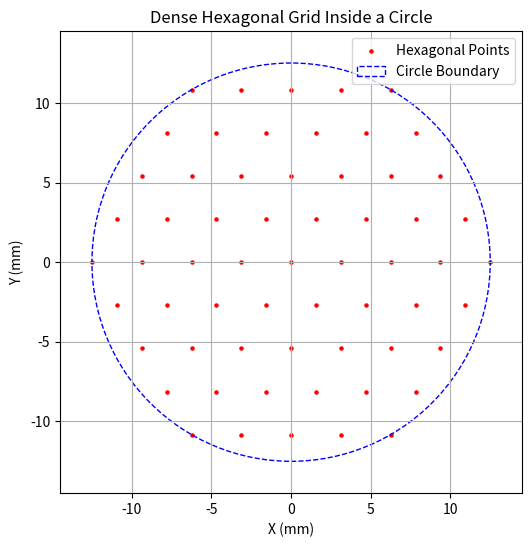

Source code (Python):
import numpy as np
import matplotlib.pyplot as plt



n = 120
binary_str = format(n, '08b')
print(binary_str)
print(binary_str[-4])

diameter = 25
radius = diameter / 2
hex_radius = radius / 8
x_vals = []
y_vals = []
y_shift = np.sqrt(3) * hex_radius
x_shift = 2 * hex_radius
rows = int(2 * radius / y_shift) * 2
cols = int(2 * radius / x_shift) * 2

for row in range(-rows // 2, rows // 2 + 1):
    for col in range(-cols // 2, cols // 2 + 1):
        x = col * x_shift + (row % 2) * hex_radius
        y = row * y_shift
        
        if x**2 + y**2 <= radius**2:
            x_vals.append(x)
            y_vals.append(y)

x_final = np.array(x_vals)
y_final = np.array(y_vals)

valeurs = np.vstack((x_final, y_final))
valeurs = valeurs.T.tolist()
#print(valeurs)

fig, ax = plt.subplots(figsize=(6,6))
ax.scatter(x_final, y_final, color='red', s=5, label='Hexagonal Points')
ax.add_patch(plt.Circle((0, 0), radius, color='blue', fill=False, linestyle='dashed', label='Circle Boundary'))
ax.set_xlim(-radius - 2, radius + 2)
ax.set_ylim(-radius - 2, radius + 2)
ax.set_aspect('equal')
ax.legend()
plt.title("Dense Hexagonal Grid Inside a Circle")
plt.xlabel("X (mm)")
plt.ylabel("Y (mm)")
plt.grid(True)
#plt.show()
